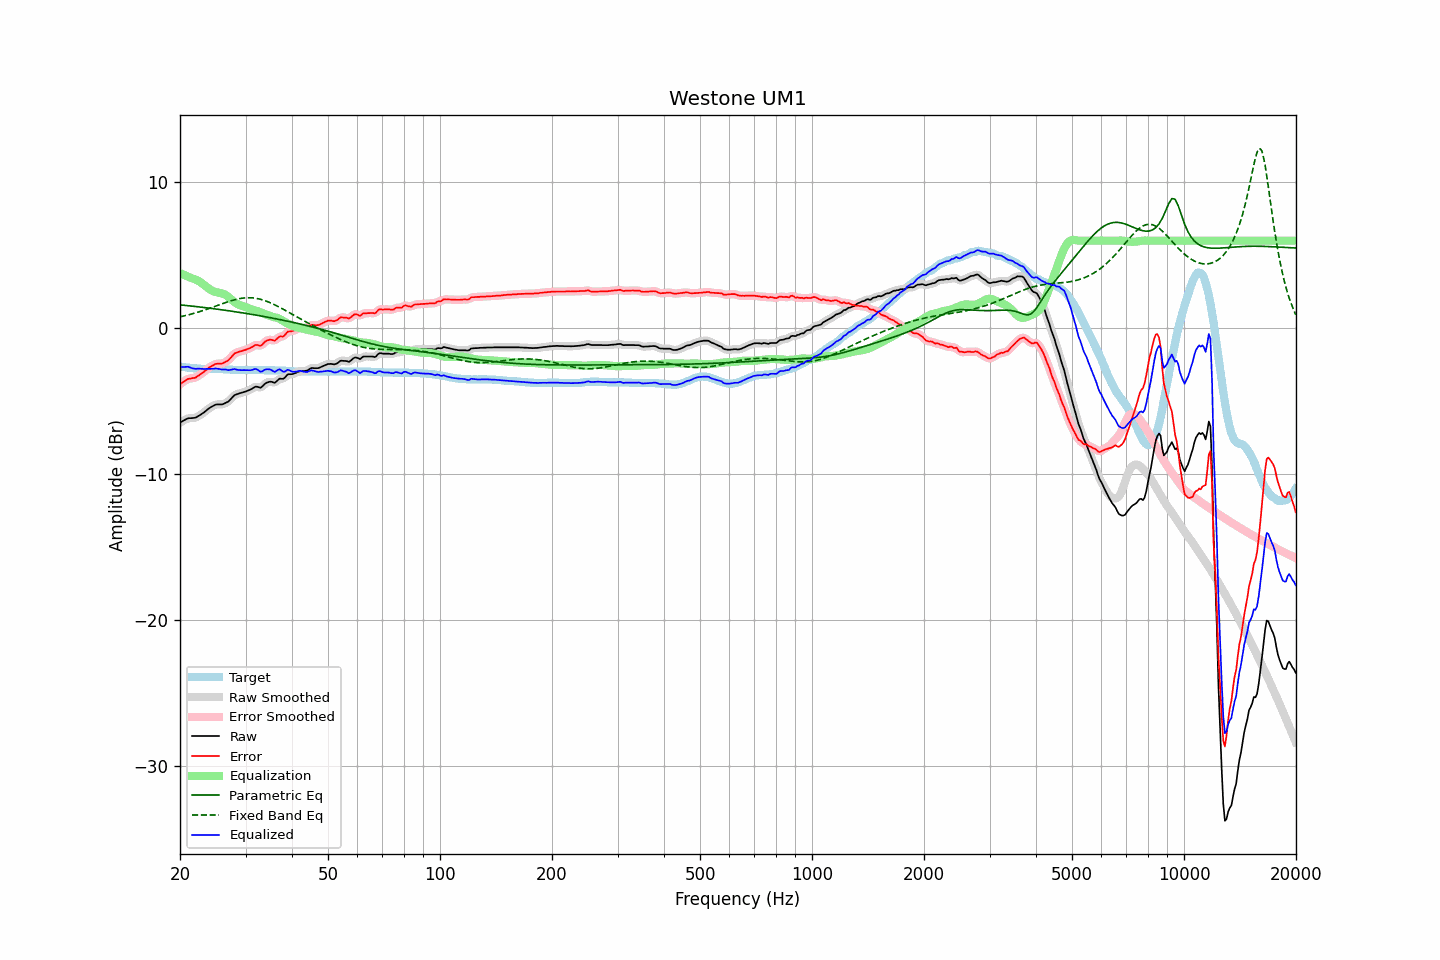

The table this chart was drawn from, first rows:
frequency, raw, error, smoothed, error_smoothed, equalization, parametric_eq, fixed_band_eq, equalized_raw, equalized_smoothed, target
20.00, -6.46, -3.83, -6.46, -3.84, 3.79, 1.60, 0.78, -2.67, -2.68, -2.63
20.20, -6.40, -3.76, -6.39, -3.75, 3.74, 1.59, 0.81, -2.66, -2.66, -2.64
20.40, -6.34, -3.68, -6.33, -3.67, 3.68, 1.58, 0.83, -2.65, -2.65, -2.66
20.61, -6.28, -3.61, -6.27, -3.60, 3.63, 1.57, 0.86, -2.65, -2.64, -2.67
20.81, -6.22, -3.53, -6.22, -3.53, 3.58, 1.56, 0.89, -2.63, -2.63, -2.69
21.02, -6.17, -3.47, -6.18, -3.48, 3.54, 1.55, 0.91, -2.63, -2.64, -2.70
21.23, -6.16, -3.45, -6.16, -3.45, 3.49, 1.54, 0.94, -2.67, -2.67, -2.71
21.44, -6.16, -3.44, -6.15, -3.43, 3.44, 1.52, 0.97, -2.72, -2.72, -2.72
21.66, -6.15, -3.41, -6.15, -3.42, 3.40, 1.51, 1.00, -2.75, -2.75, -2.74
21.87, -6.14, -3.40, -6.13, -3.39, 3.37, 1.50, 1.03, -2.77, -2.77, -2.74
22.09, -6.11, -3.36, -6.10, -3.35, 3.32, 1.49, 1.06, -2.78, -2.77, -2.75
22.31, -6.04, -3.28, -6.05, -3.29, 3.27, 1.47, 1.10, -2.76, -2.77, -2.76
22.54, -5.98, -3.21, -5.98, -3.21, 3.21, 1.46, 1.13, -2.77, -2.77, -2.77
22.76, -5.91, -3.13, -5.91, -3.13, 3.14, 1.45, 1.17, -2.77, -2.77, -2.78
22.99, -5.84, -3.06, -5.84, -3.06, 3.05, 1.44, 1.20, -2.78, -2.78, -2.78
23.22, -5.76, -2.97, -5.76, -2.97, 2.97, 1.42, 1.24, -2.79, -2.79, -2.79
23.45, -5.67, -2.88, -5.67, -2.88, 2.88, 1.41, 1.27, -2.79, -2.79, -2.79
23.69, -5.58, -2.79, -5.58, -2.79, 2.79, 1.40, 1.31, -2.79, -2.79, -2.79
23.92, -5.49, -2.70, -5.49, -2.71, 2.71, 1.38, 1.35, -2.78, -2.78, -2.79
24.16, -5.42, -2.63, -5.42, -2.63, 2.64, 1.37, 1.39, -2.78, -2.78, -2.79
24.40, -5.36, -2.57, -5.35, -2.56, 2.57, 1.35, 1.43, -2.78, -2.78, -2.79
24.65, -5.30, -2.51, -5.29, -2.51, 2.53, 1.34, 1.47, -2.77, -2.77, -2.79
24.89, -5.24, -2.45, -5.25, -2.46, 2.49, 1.32, 1.51, -2.75, -2.76, -2.79
25.14, -5.22, -2.43, -5.22, -2.43, 2.46, 1.31, 1.55, -2.76, -2.76, -2.79
25.39, -5.22, -2.43, -5.22, -2.43, 2.44, 1.30, 1.59, -2.78, -2.78, -2.79
25.65, -5.22, -2.42, -5.22, -2.43, 2.42, 1.28, 1.63, -2.80, -2.80, -2.80
25.91, -5.22, -2.42, -5.21, -2.41, 2.39, 1.27, 1.67, -2.83, -2.82, -2.80
26.16, -5.19, -2.38, -5.18, -2.38, 2.36, 1.25, 1.71, -2.83, -2.82, -2.81
26.43, -5.13, -2.32, -5.14, -2.33, 2.31, 1.23, 1.75, -2.82, -2.83, -2.81
26.69, -5.08, -2.26, -5.09, -2.27, 2.24, 1.22, 1.79, -2.84, -2.85, -2.82
26.96, -5.03, -2.20, -5.01, -2.19, 2.16, 1.20, 1.82, -2.87, -2.86, -2.83
27.23, -4.92, -2.09, -4.92, -2.09, 2.06, 1.19, 1.86, -2.86, -2.86, -2.83
27.50, -4.80, -1.96, -4.80, -1.96, 1.97, 1.17, 1.89, -2.83, -2.83, -2.84
27.77, -4.69, -1.84, -4.69, -1.84, 1.87, 1.16, 1.92, -2.81, -2.81, -2.85
28.05, -4.58, -1.72, -4.60, -1.74, 1.79, 1.14, 1.96, -2.79, -2.81, -2.86
28.33, -4.54, -1.68, -4.53, -1.67, 1.71, 1.12, 1.98, -2.83, -2.82, -2.86
28.62, -4.50, -1.64, -4.49, -1.63, 1.65, 1.11, 2.01, -2.85, -2.84, -2.86
28.90, -4.46, -1.59, -4.46, -1.60, 1.60, 1.09, 2.03, -2.86, -2.87, -2.87
29.19, -4.43, -1.57, -4.43, -1.57, 1.56, 1.07, 2.05, -2.87, -2.87, -2.86
29.48, -4.40, -1.54, -4.40, -1.54, 1.53, 1.05, 2.07, -2.87, -2.87, -2.86
29.78, -4.36, -1.50, -4.36, -1.51, 1.49, 1.04, 2.08, -2.87, -2.87, -2.86
30.08, -4.33, -1.47, -4.32, -1.47, 1.45, 1.02, 2.09, -2.87, -2.87, -2.86
30.38, -4.28, -1.42, -4.28, -1.43, 1.41, 1.00, 2.09, -2.87, -2.88, -2.86
30.68, -4.24, -1.38, -4.24, -1.38, 1.36, 0.98, 2.09, -2.88, -2.88, -2.86
30.99, -4.19, -1.33, -4.19, -1.33, 1.32, 0.96, 2.09, -2.87, -2.87, -2.86
31.30, -4.13, -1.27, -4.12, -1.26, 1.28, 0.95, 2.08, -2.85, -2.84, -2.86
31.61, -4.06, -1.20, -4.06, -1.20, 1.25, 0.93, 2.07, -2.81, -2.81, -2.86
31.93, -4.00, -1.14, -4.02, -1.16, 1.22, 0.91, 2.06, -2.78, -2.80, -2.86
32.24, -4.01, -1.14, -4.02, -1.16, 1.18, 0.89, 2.04, -2.82, -2.84, -2.87
32.57, -4.04, -1.17, -4.04, -1.18, 1.14, 0.87, 2.01, -2.89, -2.90, -2.87
32.89, -4.08, -1.21, -4.05, -1.18, 1.10, 0.85, 1.99, -2.98, -2.95, -2.87
33.22, -4.01, -1.14, -4.00, -1.13, 1.05, 0.83, 1.96, -2.96, -2.95, -2.87
33.55, -3.90, -1.03, -3.91, -1.04, 1.00, 0.81, 1.92, -2.89, -2.90, -2.87
33.89, -3.79, -0.91, -3.80, -0.93, 0.96, 0.79, 1.88, -2.83, -2.84, -2.88
34.23, -3.73, -0.85, -3.73, -0.85, 0.92, 0.77, 1.84, -2.81, -2.81, -2.88
34.57, -3.69, -0.81, -3.68, -0.80, 0.88, 0.75, 1.80, -2.81, -2.80, -2.88
34.92, -3.66, -0.78, -3.67, -0.79, 0.84, 0.73, 1.75, -2.82, -2.83, -2.88
35.27, -3.67, -0.79, -3.69, -0.81, 0.80, 0.71, 1.71, -2.87, -2.89, -2.88
35.62, -3.71, -0.83, -3.71, -0.83, 0.77, 0.69, 1.66, -2.94, -2.94, -2.88
35.97, -3.74, -0.85, -3.70, -0.81, 0.75, 0.66, 1.60, -2.99, -2.95, -2.89
... 635 more rows
